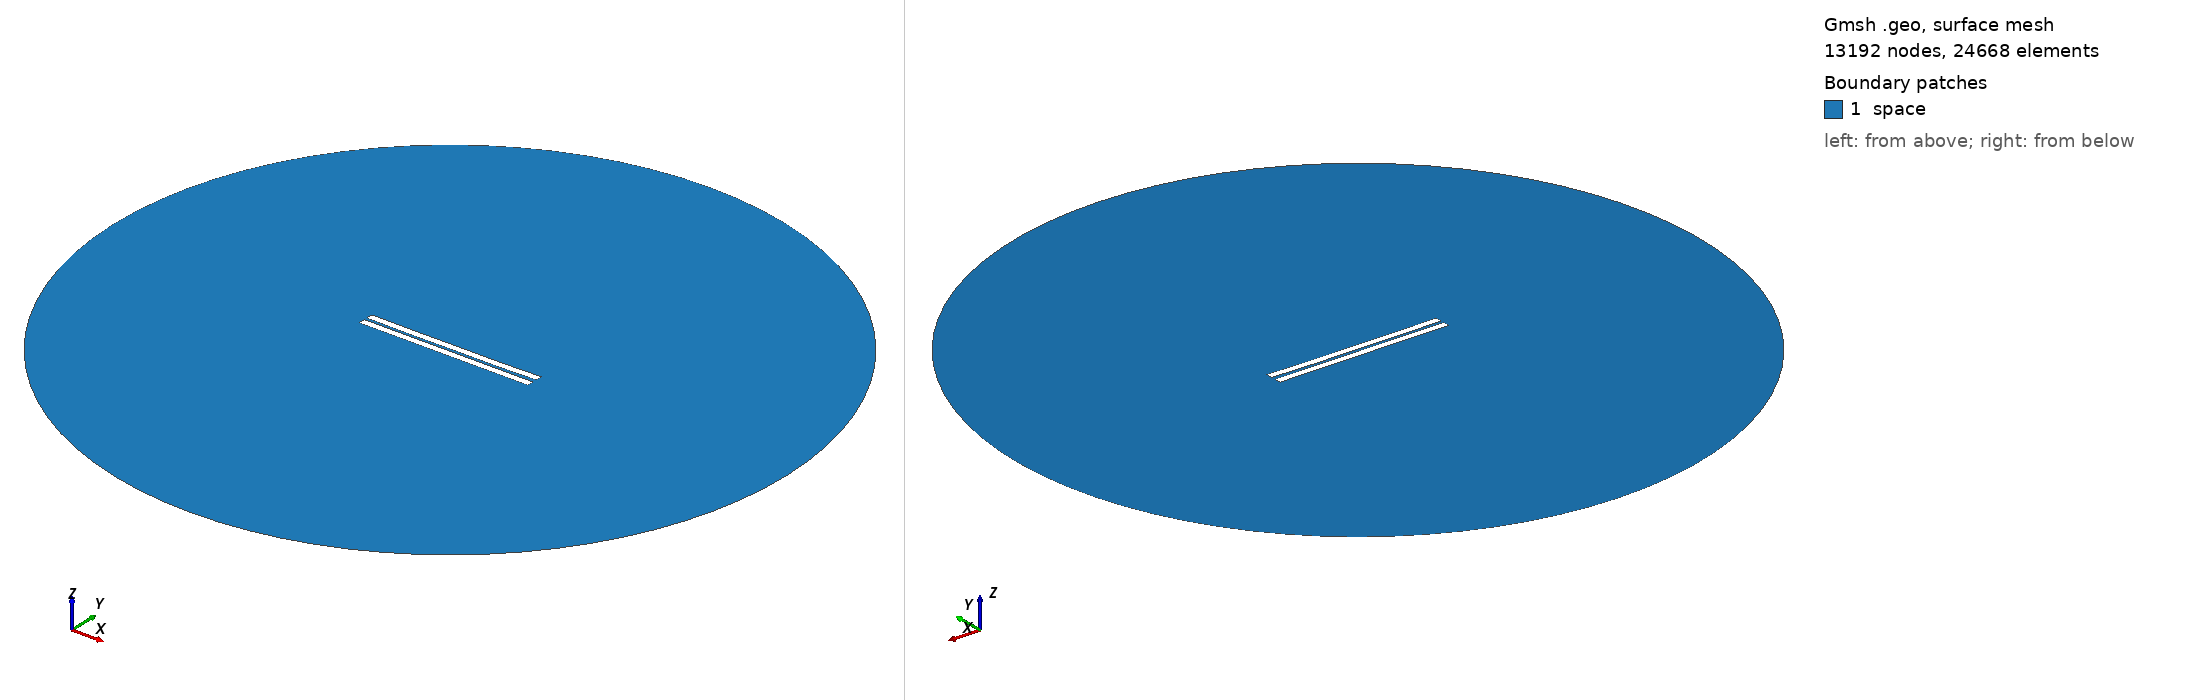

Gmsh geometry script, surface-meshed: 13192 nodes, 24668 surface elements. Boundary patches (legend numbers): 1 space. Left view from above one corner, right view from below the opposite corner. Legend entries are the model's physical surfaces. The drawing asked Gmsh for element sizes between 1% and 20% of the model's largest extent; the script's own settings can give other sizes.

=== 1012.geo (drawn) ===
//---------------------------------------
// Geometry kernel
//---------------------------------------

SetFactory("OpenCASCADE");



//---------------------------------------
// Parameters of the geometry
//---------------------------------------

// Overetch of the upper plate
overetch = 0.0;

// Distance between the plates
distance = 1.75;

// Discretization over the x axis (for the deformation)
nx = 50; 

// Length of the plate
L = 100 - overetch; 

// Number of modes
n = 4; 

// 1st mode coefficient
coeff(1) = 0.07499999999999998;
beta(1) = 0.596864 * 3.1415926535 / L;

// 2nd mode coefficient
coeff(2) = -0.15;
beta(2) = 1.49418 * 3.1415926535 / L;

// 3rd mode coefficient
coeff(3) = 0.0;
beta(3) = 2.50025 * 3.1415926535 / L;

// 4th mode coefficient
coeff(4) = -0.075;
beta(4) = 3.49999 * 3.1415926535 / L;



//---------------------------------------
// Upper plate (deformed rectangle)
//---------------------------------------

// Coordiantes of the upper plate
xmin = -50;
xmax = 50 - overetch;

// Height of the upper plate
yheight = 4 - 2 * overetch;

// Indexes of the points
UpperID[] = {};
LowerID[] = {};
LeftID[] = {};
RightID[] = {};

// Point index
p = 1;

// Horizontal edges
For i In {1:nx}
    x = xmin + (i-1)*(xmax - xmin)/(nx-1);

    y_bottom = distance / 2 + overetch;
    For j In {1:n}
        C = (Cosh(beta(j)*L) + Cos(beta(j)*L)) / (Sinh(beta(j)*L) + Sin(beta(j)*L));
        y_bottom  = y_bottom + coeff(j) * (Cosh(beta(j)*(x+50)) - Cos(beta(j)*(x+50)) - C * (Sinh(beta(j)*(x+50)) - Sin(beta(j)*(x+50))));
    EndFor

    y_top = y_bottom + yheight;

    Point(p) = {x, y_top, 0, 1.0};
    UpperID[i] = p;
    p = p + 1;

    Point(p) = {x, y_bottom, 0, 1.0};
    LowerID[i] = p;
    p = p + 1;
EndFor

// Create point lists
UpperPts[] = {}; LowerPts[] = {};
For i In {1:nx}
  UpperPts[] += {UpperID[i]};
  LowerPts[] += {LowerID[i]};
EndFor

// Build splines
Spline(1) = {UpperPts[]};
Spline(2) = {LowerPts[]};
Line(3) = {LowerPts[nx-1], UpperPts[nx-1]};
Line(4) = {LowerPts[0], UpperPts[0]};

// Build the plane surface
Curve Loop(1) = {2, 3, -1, -4};
Plane Surface(1) = {1};



//---------------------------------------
// Lower plate (rectangle)
//---------------------------------------

// Vertices
Point(1001) = {-50, -1, 0, 1.0};
Point(1002) = { 50, -1, 0, 1.0};
Point(1003) = { 50,  -5, 0, 1.0};
Point(1004) = {-50,  -5, 0, 1.0};

// Edges
Line(5) = {1001, 1002};
Line(6) = {1002, 1003};
Line(7) = {1003, 1004};
Line(8) = {1004, 1001};

// Plane surface
Line Loop(2) = {5, 6, 7, 8};
Plane Surface(2) = {2}; 



//---------------------------------------
// Outer (fictious) boundary
//---------------------------------------

// Points
Point(1005) = {0, 0, 0};       // Center
Point(1006) = {200, 0, 0};     // Start point
Point(1007) = {0, 200, 0};     // 90 degrees
Point(1008) = {-200, 0, 0};    // 180 degrees
Point(1009) = {0, -200, 0};    // 270 degrees

// Circle arcs (each needs start, center, end)
Circle(9) = {1006, 1005, 1007};
Circle(10) = {1007, 1005, 1008};
Circle(11) = {1008, 1005, 1009};
Circle(12) = {1009, 1005, 1006};

// Plane surface for the entire domain
Curve Loop(3) = {9, 10, 11, 12};
Surface(3) = {3};

// Subtract the plates from the whole domain to obtain the actual domain where we want to solve the equations
BooleanDifference{ Surface{3}; Delete; }{ Surface{1}; Surface{2}; Delete; }




//---------------------------------------
// Transfinite Lines/Curves
//---------------------------------------

// Set the number of points on the boundaries
r = 7;

// Plates
Transfinite Curve {1, 2} = 50*r Using Progression 1;
Transfinite Curve {3, 4} = 2*r Using Progression 1;
Transfinite Line {5, 7} = 50*r Using Progression 1;
Transfinite Line {6, 8} = 2*r Using Progression 1;

// Outer boundary
Transfinite Line {9, 10, 11, 12} = 20 Using Progression 1;



//---------------------------------------
// Physical groups
//---------------------------------------                

// Physical curves (boundaries)
Physical Line("force_segment", 10) = {2};
Physical Line("upper_plate", 11) = {1, 3, 4};
Physical Line("lower_plate", 12) = {5, 6, 7, 8};
Physical Line("boundary", 20) = {9, 10, 11, 12};

// Physical Surfaces
Physical Surface("space", 30) = {3};



//---------------------------------------
// 6. Generate the Mesh
//---------------------------------------

// 2D mesh generation
Mesh 2;
